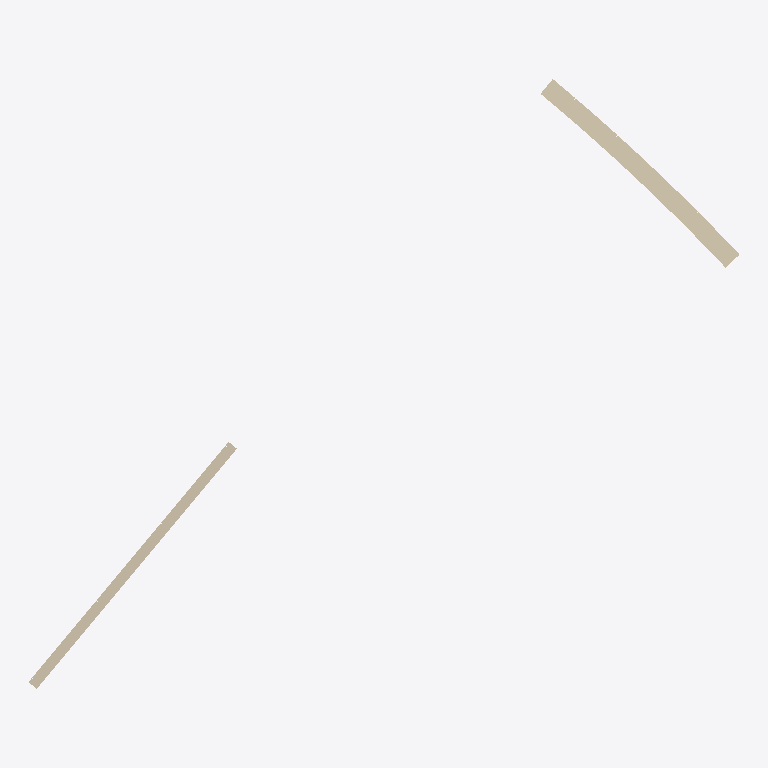
Plan cut of the same IFC building model at storey (level 21.64 m, cut at 23.04 m), seen from above with north up, elements coloured by IFC class: 2 walls (beige). Cut surfaces are drawn darker.
Extent 21.6 m × 18.6 m × 7.0 m (x, y, z). Storeys (1): unnamed at 21.64 m. Elements (2): 2 IfcWallStandardCase.

HEADER;
FILE_DESCRIPTION(('ViewDefinition [CoordinationView_V2.0]'),'2;1');
FILE_NAME('411--walls--segfault.ifc (Edited by simplebim 7.0 SR4)','2017-04-11T11:32:31',(),(),'The EXPRESS Data Manager Version 5.02.0100.07 : ','20161205_1400(x64) - Exporter 17.0.503.0 - Alter','');
FILE_SCHEMA(('IFC2X3'));
ENDSEC;
DATA;
#16=IFCPROJECT('X',#8,'X',$,$,'INTERGRAPH','Project Status',(#17),#45513);
#25=IFCSITE('1vBGvG0Pr25eTCePZGcDQ6',#8,$,$,'',#45466,$,$,.ELEMENT.,$,$,$,$,$);
#7=IFCBUILDING('1vBGvG0Pr25eTCePZGcDQ5',#8,$,$,'',#45470,$,$,.ELEMENT.,$,$,#14);
#15=IFCBUILDINGSTOREY('1vBGvG0Pr25eTCePWlVO4g',#8,$,$,'',#45473,$,$,.ELEMENT.,$);
#26=IFCWALLSTANDARDCASE('3xaHOKndL7HRyIC9mWxkIZ',#8,$,$,'Basic Wall:Exterior - ACM WALL - 1'' 11":4558571',#45476,#27,$);
#218=IFCWALLSTANDARDCASE('2KTgZ$V116_gd56WTEdF9h',#8,$,$,'Basic Wall:Exterior - PENTHOUSE SCREEN WALL:6131730',#45489,#219,$);
ENDSEC;
